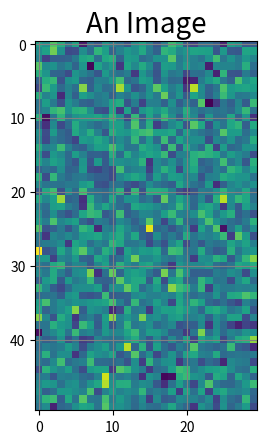

Write the Python code that produced this figure.
"""Plot to test imshow"""
import matplotlib.pyplot as plt
import numpy as np

def main():
    fig, ax = plt.subplots()
    ax.grid(color='gray')

    ax.imshow(np.random.randn(50, 30))

    ax.set_title('An Image', size=20)

    return fig

if __name__ == '__main__':
    main()
    plt.show()
